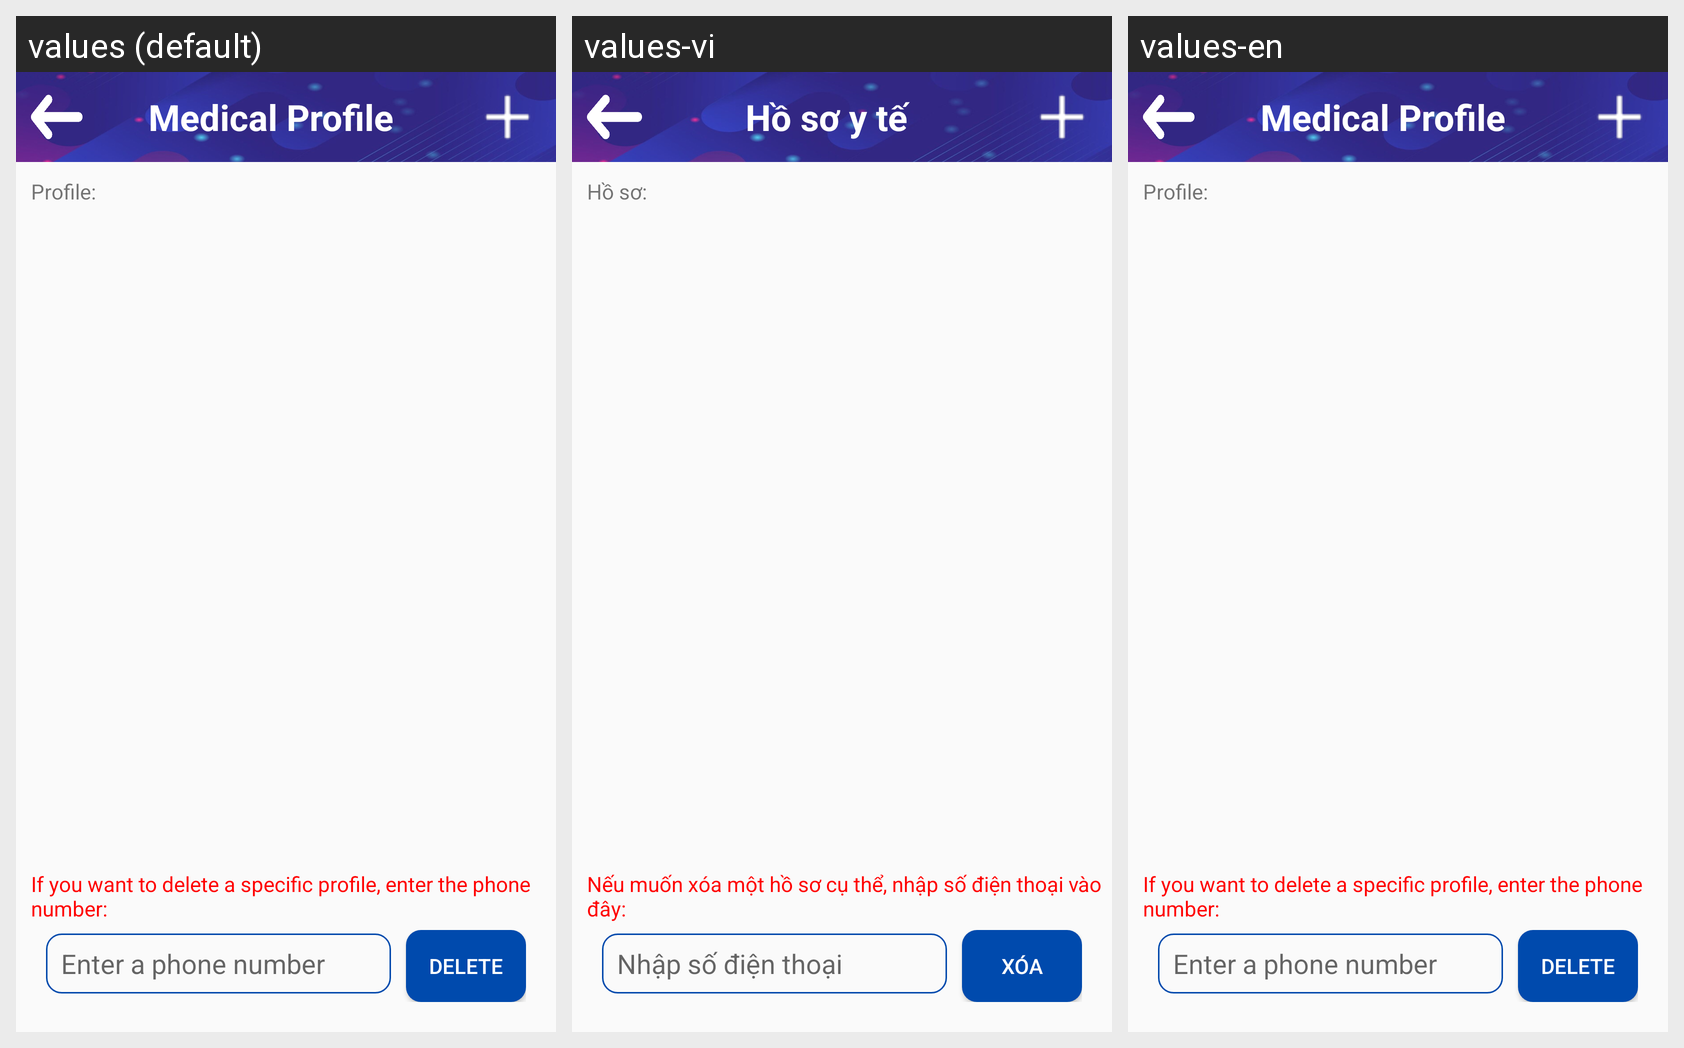

The same Android screen rendered under several of its app's locales, left to right. List the strings drawn on it with the default value and each locale's translation.
Android screen res/layout/medical_profile_layout.xml rendered under 3 locales, left to right: values (default), values-vi, values-en. Device: Nexus 5 (rendered at 1080×1920; each locale shown at half size, 540×960, under a caption strip naming it); theme Theme.IHealthDroid.
Strings drawn on this screen, with the default value and each locale's value (text and hints the layout hard-codes, and strings that could not be matched under every locale, appear in the picture but are not listed):

profile_menu_bar_name
  values: Medical Profile
  values-vi: Hồ sơ y tế
  values-en: Medical Profile

profile_label
  values: Profile:
  values-vi: Hồ sơ:
  values-en: Profile:  [not translated; the default value is used]

profile_delete_guide
  values: If you want to delete a specific profile, enter the phone number:
  values-vi: Nếu muốn xóa một hồ sơ cụ thể, nhập số điện thoại vào đây:
  values-en: If you want to delete a specific profile, enter the phone number:  [not translated; the default value is used]

profile_delete_phone_hint
  values: Enter a phone number
  values-vi: Nhập số điện thoại
  values-en: Enter a phone number  [not translated; the default value is used]

profile_delete_btn_label
  values: Delete
  values-vi: Xóa
  values-en: Delete  [not translated; the default value is used]
